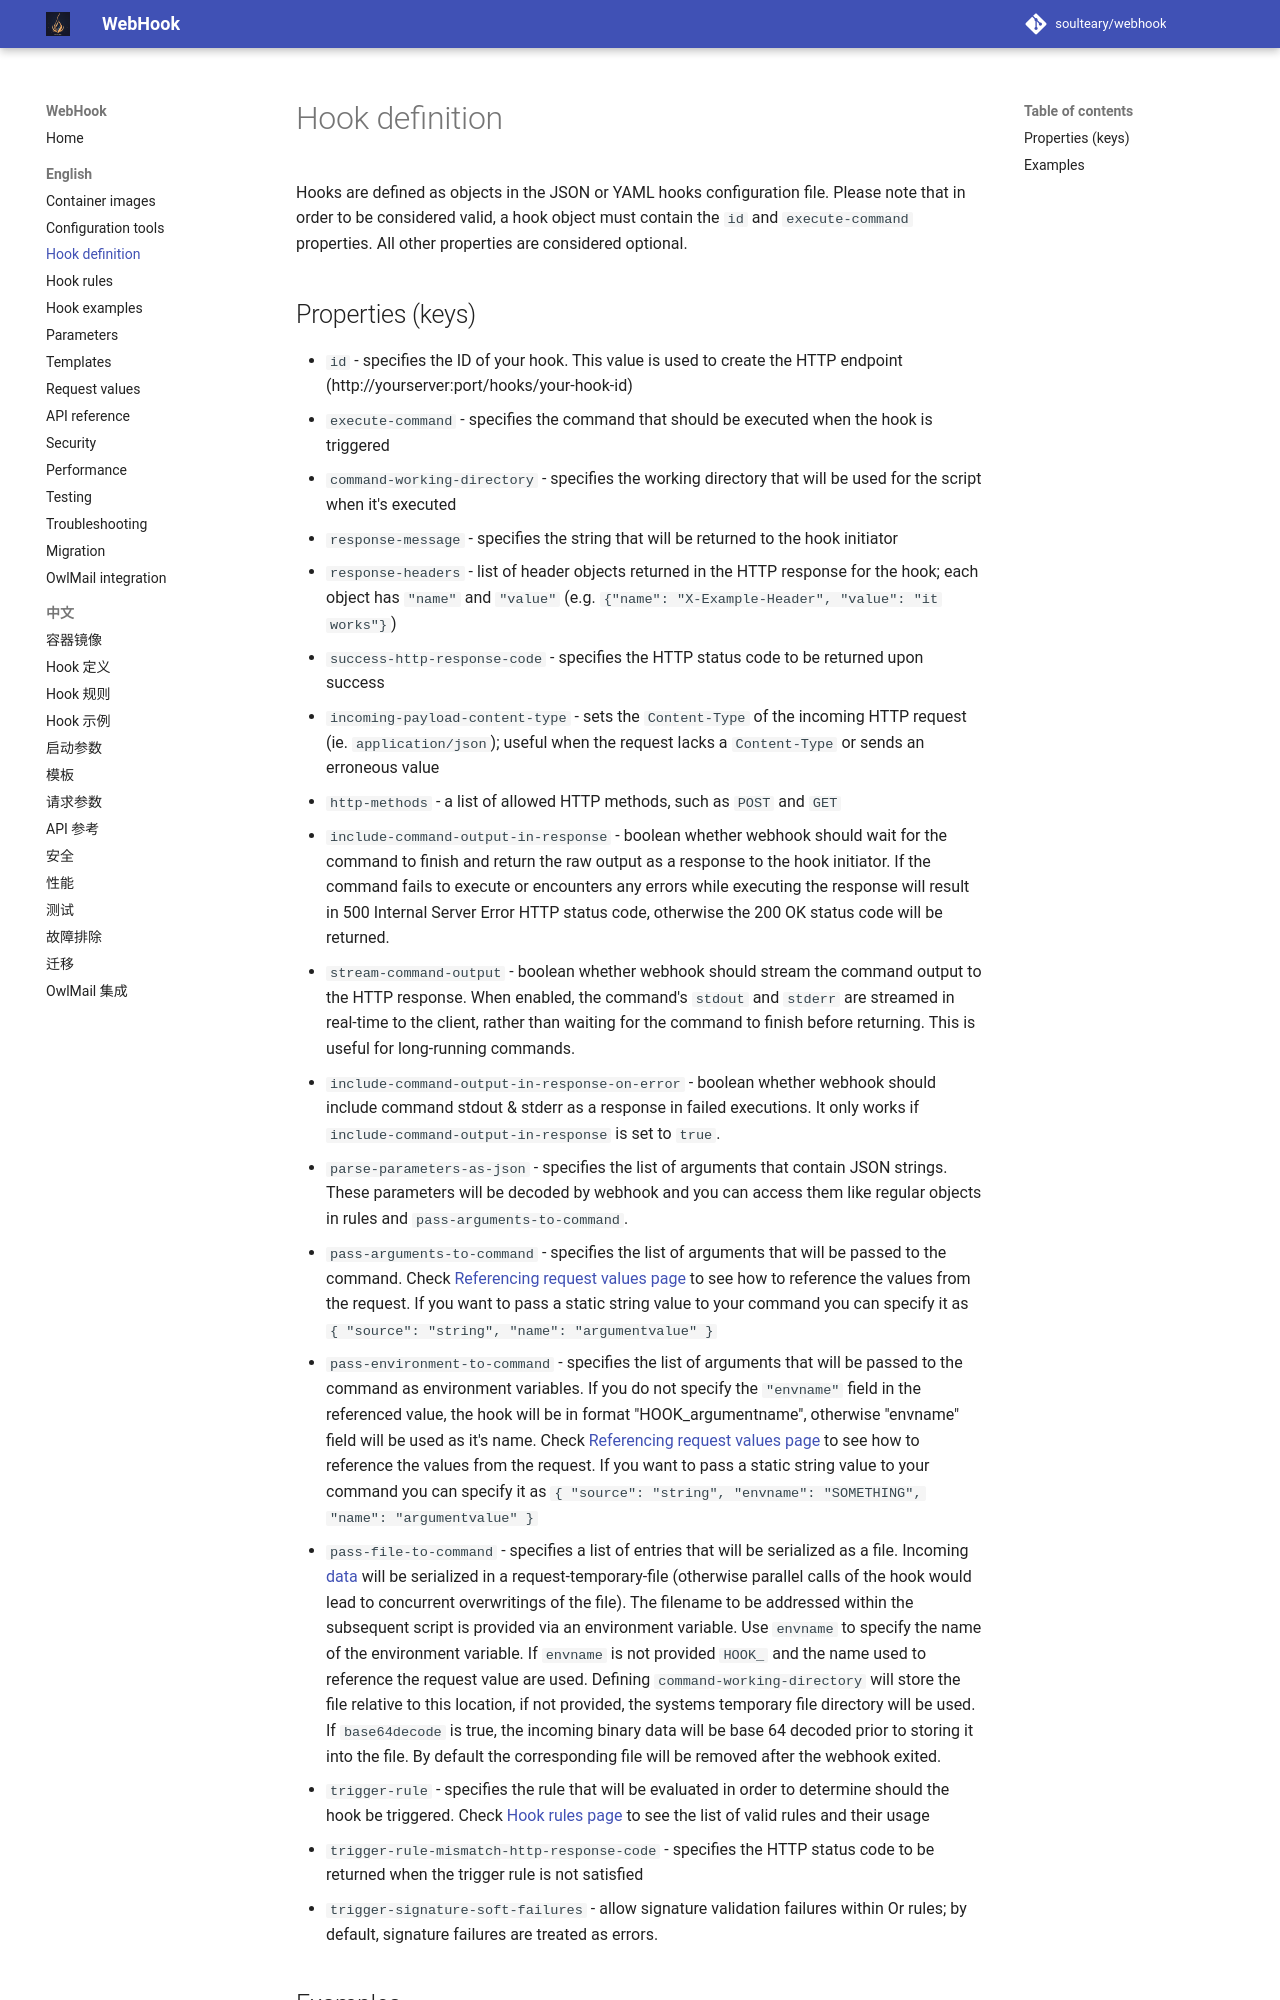

repository: soulteary/webhook · page: 7.2.0/en-US/Hook-Definition/index.html · generator: mkdocs

# Hook definition

Hooks are defined as objects in the JSON or YAML hooks configuration file. Please note that in order to be considered valid, a hook object must contain the `id` and `execute-command` properties. All other properties are considered optional.
